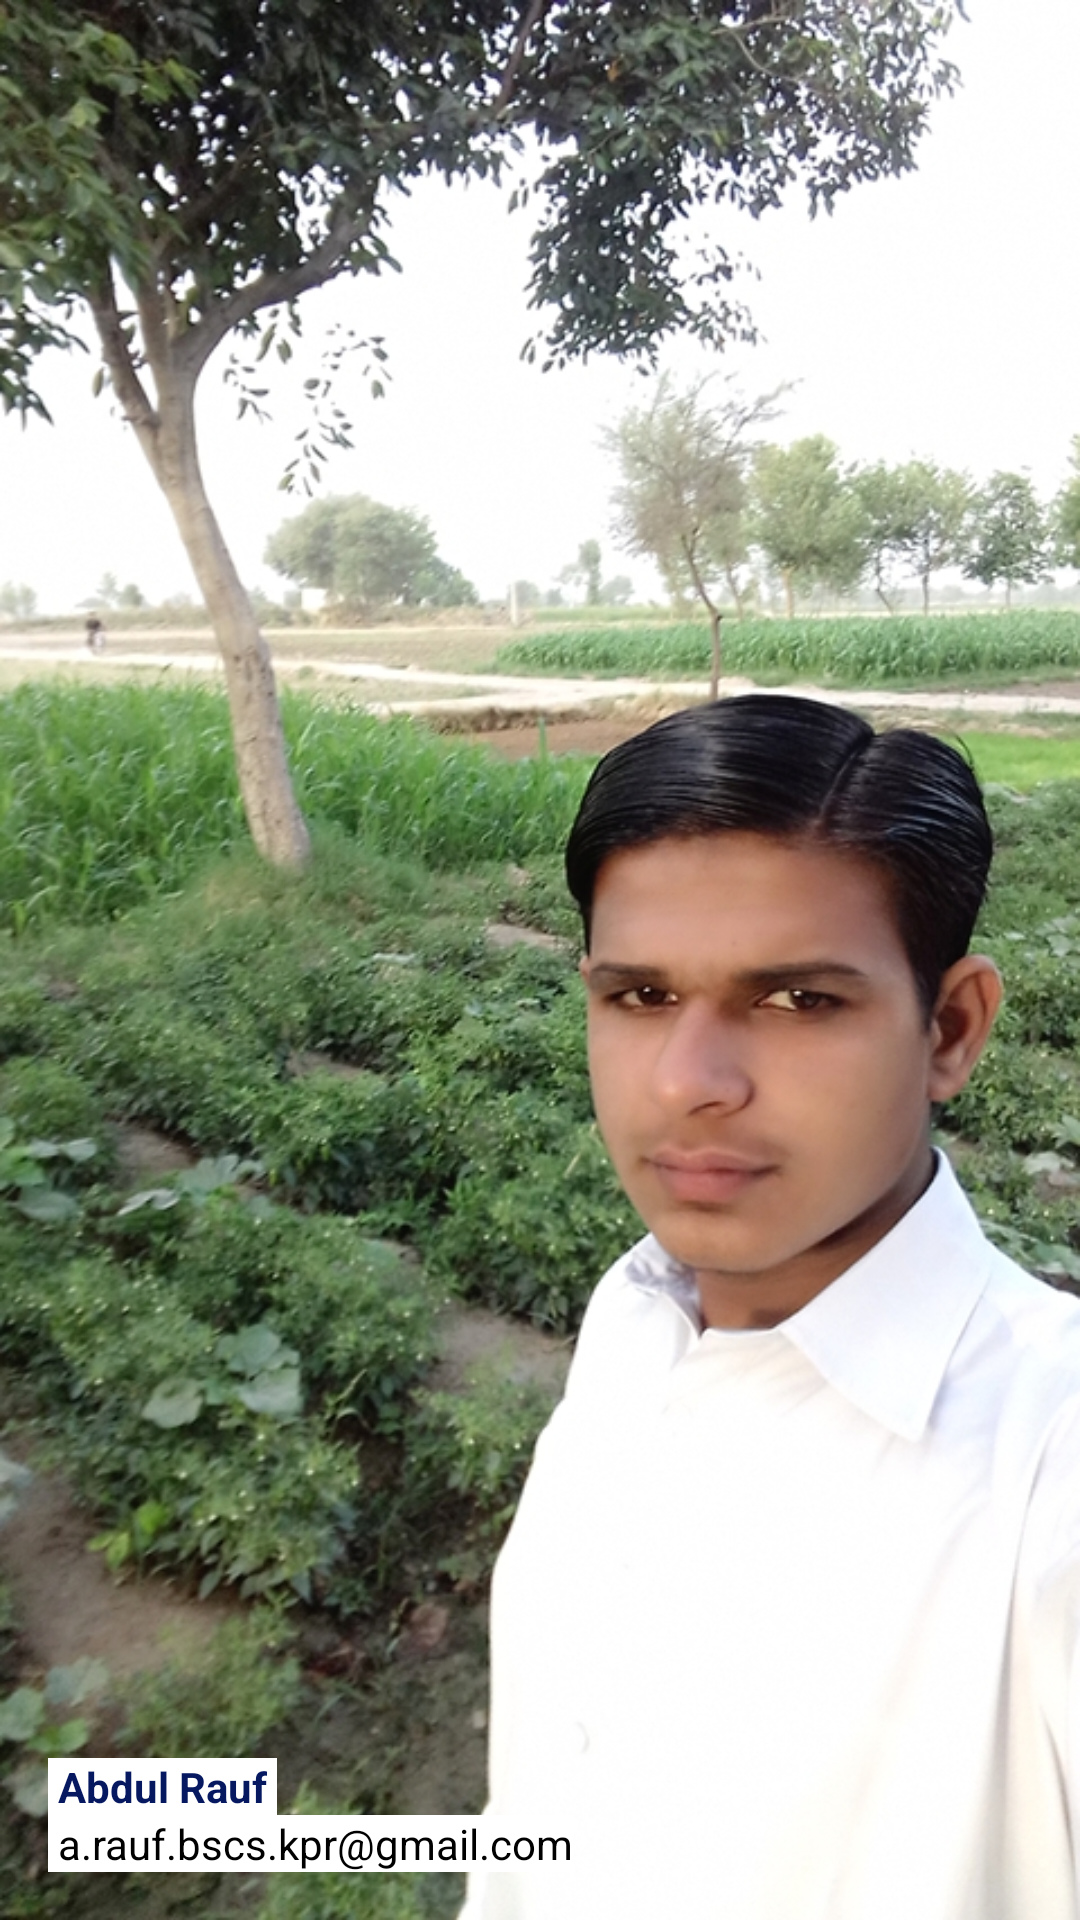

Write the Android layout XML for this screen, with the resource values it uses.
<!-- AndroidManifest.xml: application theme CustomColorTheme -->
<!-- res/layout/navigation_header_layout.xml -->
<?xml version="1.0" encoding="utf-8"?>
<LinearLayout xmlns:android="http://schemas.android.com/apk/res/android"
        android:orientation="vertical"
        android:layout_width="match_parent"
        android:layout_height="276dp"
        android:gravity="bottom"
        android:background="@drawable/image_one"
        android:theme="@style/ThemeOverlay.AppCompat.Dark">
        <ImageView
            android:layout_width="150dp"
            android:layout_height="150dp"
            />
        <TextView
            android:background="@color/white"
            android:layout_marginLeft="16dp"
            android:layout_marginTop="10dp"
            android:layout_width="wrap_content"
            android:layout_height="wrap_content"
            android:text=" Abdul Rauf "
            android:textColor="@color/blue"
            android:textStyle="bold"/>
        <TextView
            android:background="@color/white"
            android:layout_marginLeft="16dp"
            android:layout_width="wrap_content"
            android:layout_height="wrap_content"
            android:text=" a.rauf.bscs.kpr@gmail.com"
            android:textColor="@color/black"
            android:textSize="14sp"
            android:layout_marginBottom="16dp"/>

</LinearLayout>
<!-- resources referenced by this layout -->
<resources>
  <color name="black">#FF000000</color>
  <color name="blue">#061960</color>
  <color name="white">#FFFFFF</color>
  <!-- drawable image_one: jpg bitmap (drawable, 338812 bytes) -->
  <style name="CustomColorTheme" parent="Base.Theme.RoadMapProject">
          <item name="android:textColor">#0639ED</item>
      </style>
  <style name="Base.Theme.RoadMapProject" parent="Theme.Material3.DayNight.NoActionBar">
          
          
      </style>
</resources>
